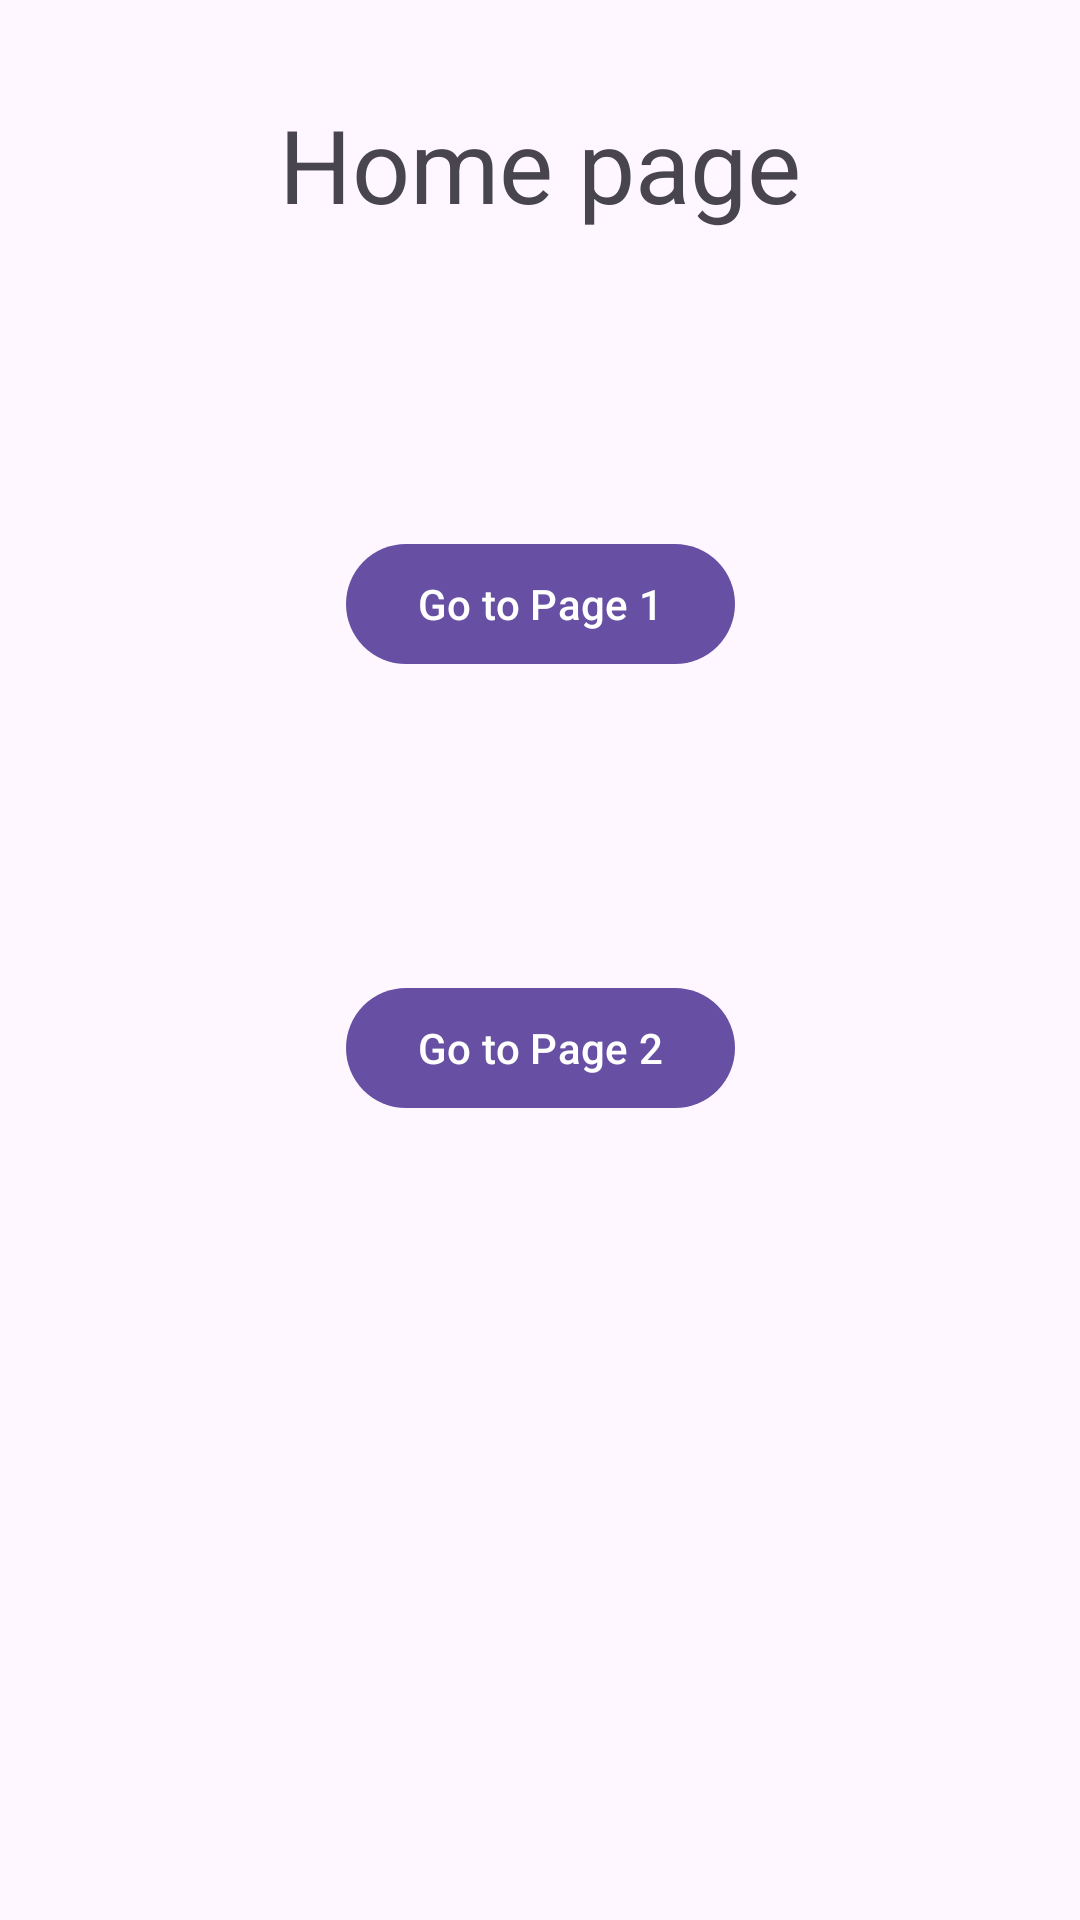

Write the Android layout XML for this screen, with the resource values it uses.
<!-- AndroidManifest.xml: application theme Theme.S1TP7B -->
<!-- res/layout/fragment_home.xml -->
<?xml version="1.0" encoding="utf-8"?>
<androidx.constraintlayout.widget.ConstraintLayout xmlns:android="http://schemas.android.com/apk/res/android"
    xmlns:app="http://schemas.android.com/apk/res-auto"
    xmlns:tools="http://schemas.android.com/tools"
    android:layout_width="match_parent"
    android:layout_height="match_parent"
    tools:context=".fragments.HomeFragment">

    
    <TextView
        android:id="@+id/textView"
        android:layout_width="wrap_content"
        android:layout_height="wrap_content"
        android:layout_marginTop="32dp"
        android:text="@string/home_fragment_title"
        android:textAppearance="@style/TextAppearance.AppCompat.Display1"
        app:layout_constraintEnd_toEndOf="parent"
        app:layout_constraintStart_toStartOf="parent"
        app:layout_constraintTop_toTopOf="parent" />

    <com.google.android.material.button.MaterialButton
        android:id="@+id/buttonHomeGoToPage1"
        android:layout_width="wrap_content"
        android:layout_height="wrap_content"
        android:layout_marginTop="100dp"
        android:text="@string/button_text_go_page1_fragment"
        app:layout_constraintEnd_toEndOf="@+id/textView"
        app:layout_constraintStart_toStartOf="@+id/textView"
        app:layout_constraintTop_toBottomOf="@+id/textView" />

    <com.google.android.material.button.MaterialButton
        android:id="@+id/buttonHomeGoToPage2"
        android:layout_width="wrap_content"
        android:layout_height="wrap_content"
        android:layout_marginTop="100dp"
        android:text="@string/button_text_go_page2_fragment"
        app:layout_constraintEnd_toEndOf="@+id/buttonHomeGoToPage1"
        app:layout_constraintStart_toStartOf="@+id/buttonHomeGoToPage1"
        app:layout_constraintTop_toBottomOf="@+id/buttonHomeGoToPage1" />

</androidx.constraintlayout.widget.ConstraintLayout>
<!-- resources referenced by this layout -->
<resources>
  <string name="button_text_go_page1_fragment">Go to Page 1</string>
  <string name="button_text_go_page2_fragment">Go to Page 2</string>
  <string name="home_fragment_title">Home page</string>
  <style name="Theme.S1TP7B" parent="Base.Theme.S1TP7B" />
  <style name="Base.Theme.S1TP7B" parent="Theme.Material3.DayNight.NoActionBar">
          
          
      </style>
</resources>
